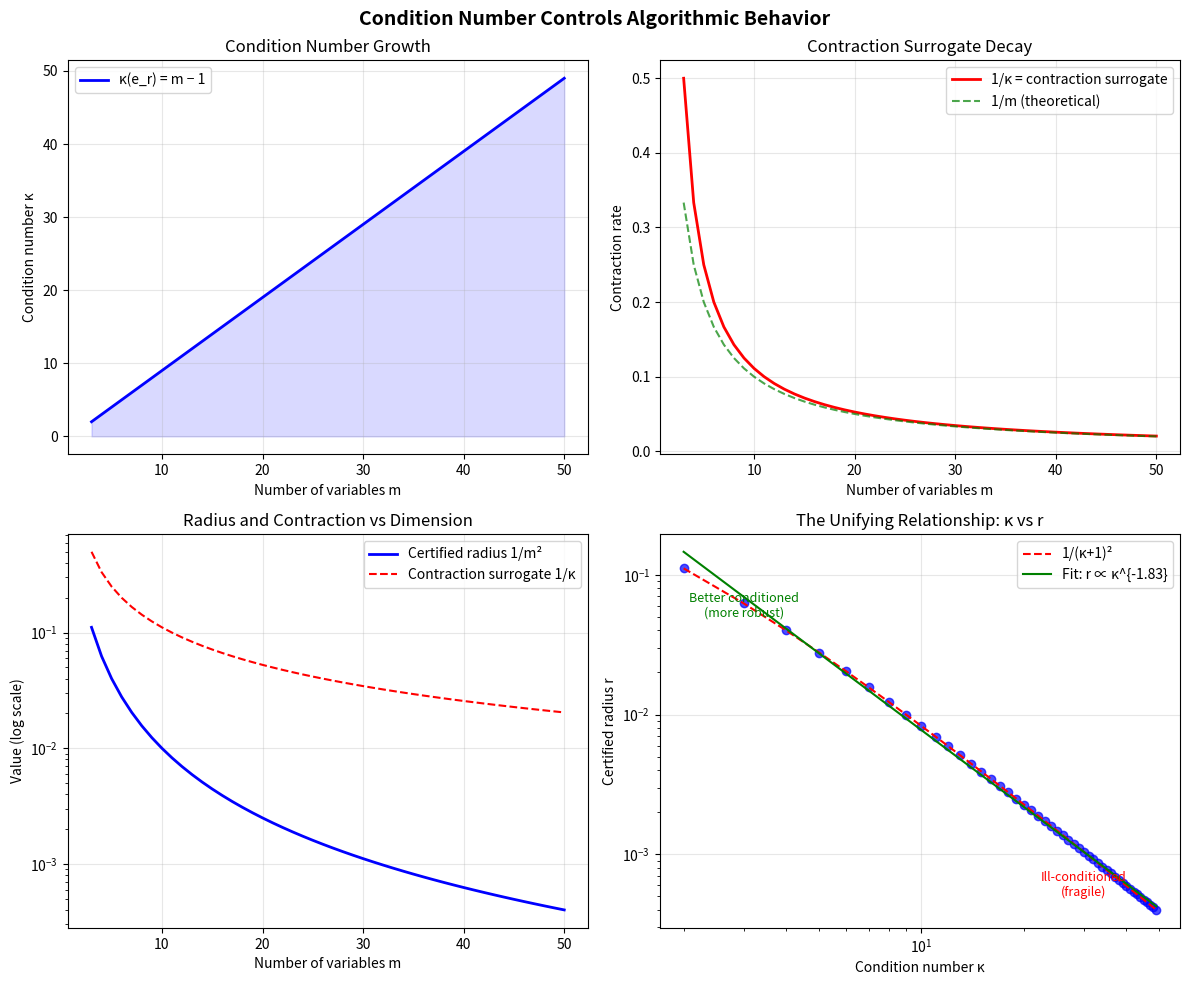

The script that saved this image:
#!/usr/bin/env python3
"""
Visualization: Mixing Rate vs Condition Number

Shows how the Lorentzian condition number predicts MCMC mixing behavior.
As the condition number grows, the contraction surrogate shrinks, indicating
slower mixing. This is the cross-domain bridge from algebraic combinatorics
to algorithm design.
"""

import numpy as np
import matplotlib
matplotlib.use('Agg')
import matplotlib.pyplot as plt


def leaf_hessian(m):
    return np.ones((m, m)) - np.eye(m)

def spectral_gap(H):
    eigs = np.linalg.eigvalsh(H)
    neg = eigs[eigs < -1e-12]
    return float(np.min(np.abs(neg))) if len(neg) > 0 else 0.0

def operator_norm(H):
    return float(np.max(np.abs(np.linalg.eigvalsh(H))))


# Compute data for uniform matroids
ms = list(range(3, 51))
kappas = []
contractions = []
radii = []

for m in ms:
    H = leaf_hessian(m)
    g = spectral_gap(H)
    N = operator_norm(H)
    k = N / g if g > 0 else float('inf')
    kappas.append(k)
    contractions.append(g / N if N > 0 else 0)
    radii.append(1.0 / m**2)

fig, axes = plt.subplots(2, 2, figsize=(12, 10))
fig.suptitle('Condition Number Controls Algorithmic Behavior', 
             fontsize=14, fontweight='bold')

# Panel 1: Condition number growth
ax = axes[0, 0]
ax.plot(ms, kappas, 'b-', linewidth=2, label='κ(e_r) = m − 1')
ax.fill_between(ms, kappas, alpha=0.15, color='blue')
ax.set_xlabel('Number of variables m')
ax.set_ylabel('Condition number κ')
ax.set_title('Condition Number Growth')
ax.legend()
ax.grid(True, alpha=0.3)

# Panel 2: Contraction surrogate decay
ax = axes[0, 1]
ax.plot(ms, contractions, 'r-', linewidth=2, label='1/κ = contraction surrogate')
ax.plot(ms, [1/m for m in ms], 'g--', alpha=0.7, label='1/m (theoretical)')
ax.set_xlabel('Number of variables m')
ax.set_ylabel('Contraction rate')
ax.set_title('Contraction Surrogate Decay')
ax.legend()
ax.grid(True, alpha=0.3)

# Panel 3: Certified radius decay
ax = axes[1, 0]
ax.semilogy(ms, radii, 'b-', linewidth=2, label='Certified radius 1/m²')
ax.semilogy(ms, [1/k for k in kappas], 'r--', linewidth=1.5, 
            label='Contraction surrogate 1/κ')
ax.set_xlabel('Number of variables m')
ax.set_ylabel('Value (log scale)')
ax.set_title('Radius and Contraction vs Dimension')
ax.legend()
ax.grid(True, alpha=0.3)

# Panel 4: The unifying relationship
ax = axes[1, 1]
ax.loglog(kappas, radii, 'bo', markersize=6, alpha=0.7)
ax.loglog(kappas, [1/(k+1)**2 for k in kappas], 'r--', linewidth=1.5,
          label='1/(κ+1)²')
# Fit a power law
log_k = np.log(kappas)
log_r = np.log(radii)
slope, intercept = np.polyfit(log_k, log_r, 1)
fit_r = np.exp(intercept) * np.array(kappas)**slope
ax.loglog(kappas, fit_r, 'g-', linewidth=1.5, 
          label=f'Fit: r ∝ κ^{{{slope:.2f}}}')

ax.set_xlabel('Condition number κ')
ax.set_ylabel('Certified radius r')
ax.set_title('The Unifying Relationship: κ vs r')
ax.legend()
ax.grid(True, alpha=0.3)

# Add annotation
ax.annotate('Better conditioned\n(more robust)', 
            xy=(3, 0.05), fontsize=9, color='green',
            ha='center')
ax.annotate('Ill-conditioned\n(fragile)', 
            xy=(30, 0.0005), fontsize=9, color='red',
            ha='center')

plt.tight_layout()
plt.savefig('viz_mixing_convergence.png', dpi=150, bbox_inches='tight')
print("Saved viz_mixing_convergence.png")
